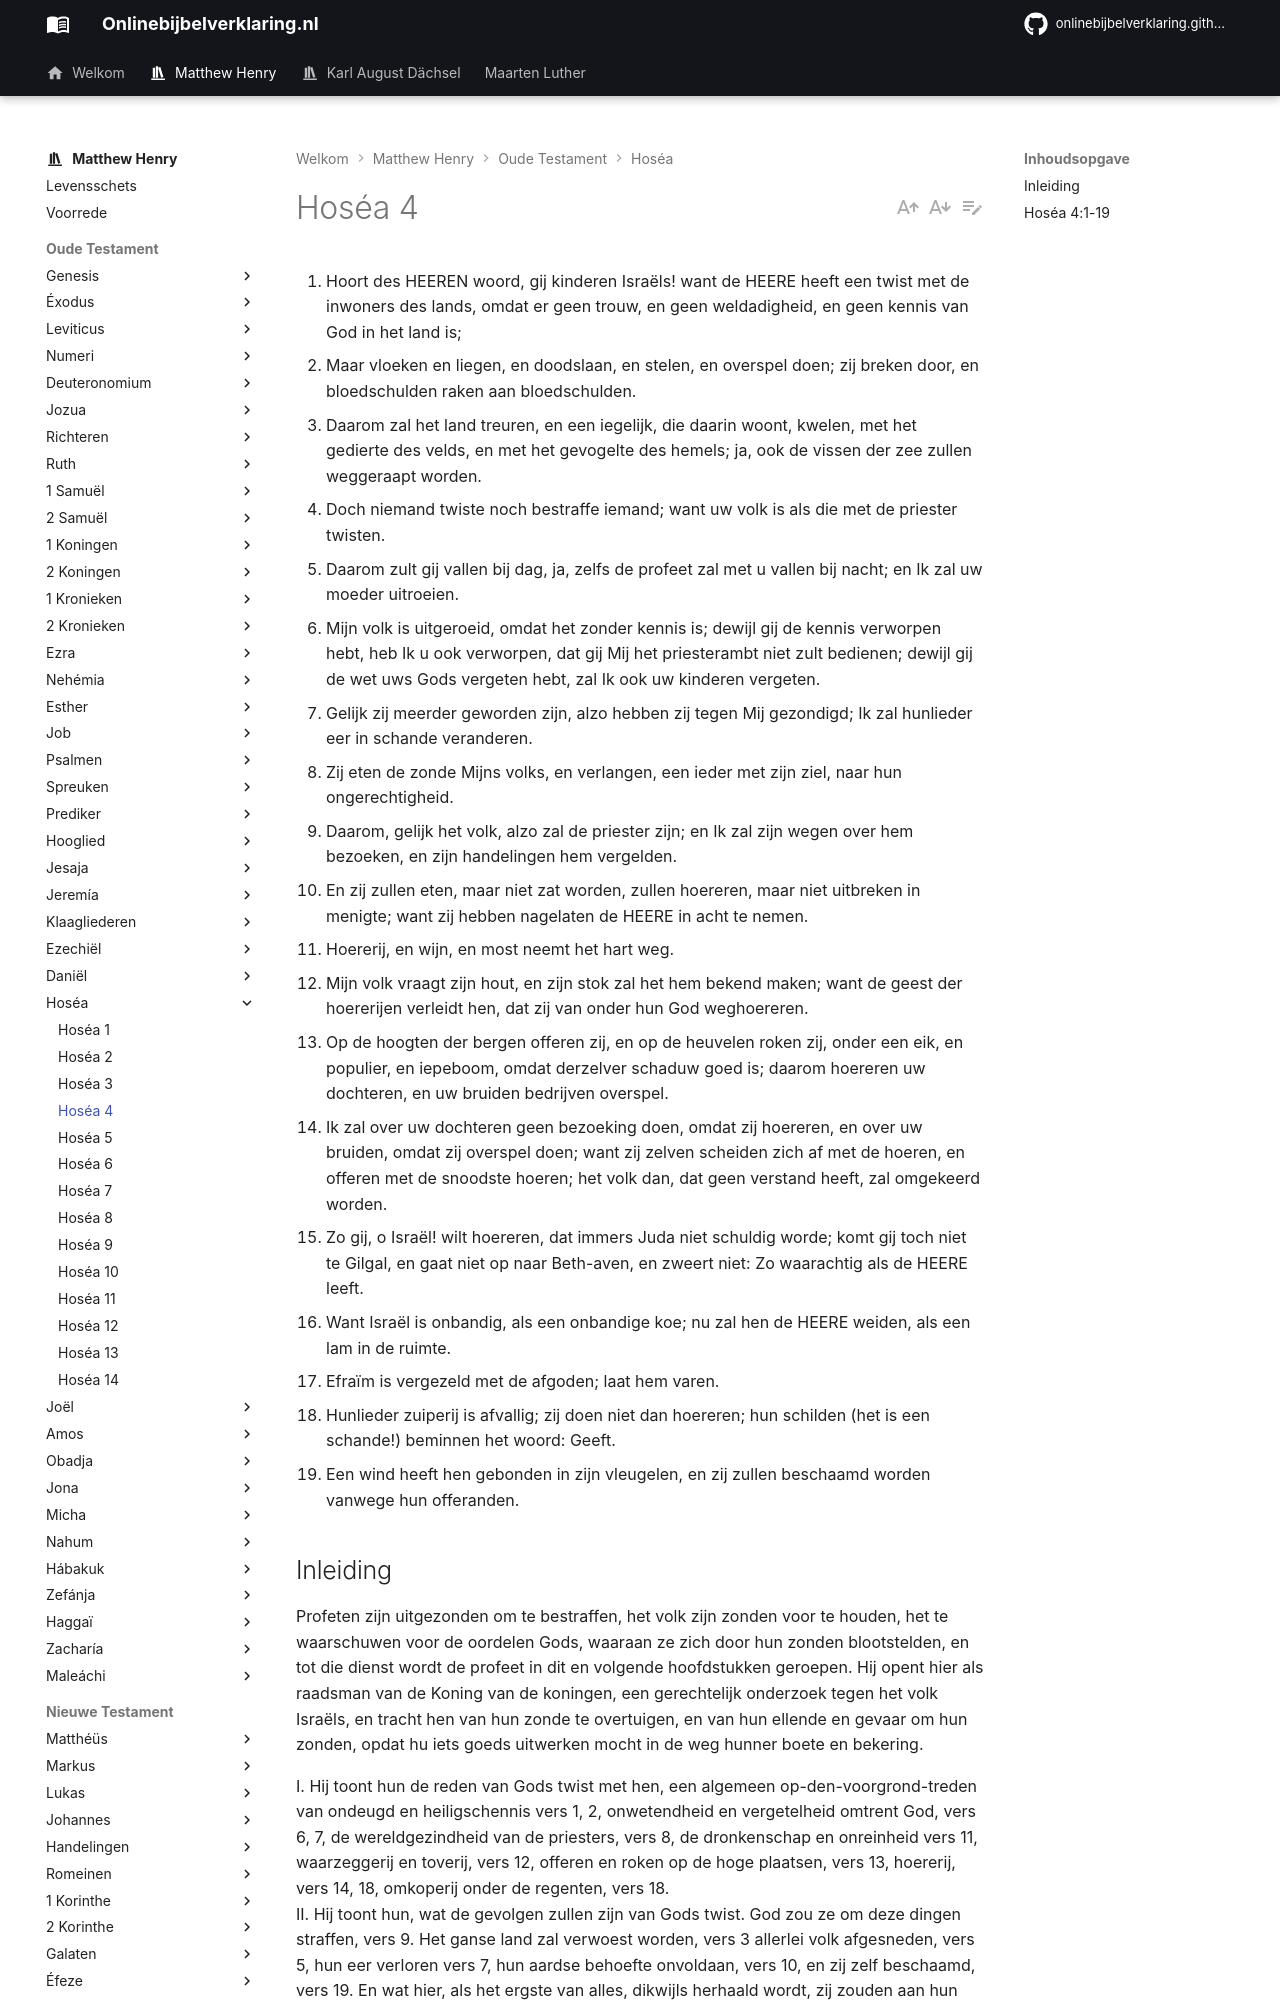

repository: onlinebijbelverklaring/onlinebijbelverklaring.github.io · page: matthewhenry/Hosea/Hosea4/index.html · generator: mkdocs

1. Hoort des HEEREN woord, gij kinderen Israëls! want de HEERE heeft een twist met de inwoners des lands, omdat er geen trouw, en geen weldadigheid, en geen kennis van God in het land is; 
2. Maar vloeken en liegen, en doodslaan, en stelen, en overspel doen; zij breken door, en bloedschulden raken aan bloedschulden. 
3. Daarom zal het land treuren, en een iegelijk, die daarin woont, kwelen, met het gedierte des velds, en met het gevogelte des hemels; ja, ook de vissen der zee zullen weggeraapt worden. 
4. Doch niemand twiste noch bestraffe iemand; want uw volk is als die met de priester twisten. 
5. Daarom zult gij vallen bij dag, ja, zelfs de profeet zal met u vallen bij nacht; en Ik zal uw moeder uitroeien. 
6. Mijn volk is uitgeroeid, omdat het zonder kennis is; dewijl gij de kennis verworpen hebt, heb Ik u ook verworpen, dat gij Mij het priesterambt niet zult bedienen; dewijl gij de wet uws Gods vergeten hebt, zal Ik ook uw kinderen vergeten. 
7. Gelijk zij meerder geworden zijn, alzo hebben zij tegen Mij gezondigd; Ik zal hunlieder eer in schande veranderen. 
8. Zij eten de zonde Mijns volks, en verlangen, een ieder met zijn ziel, naar hun ongerechtigheid. 
9. Daarom, gelijk het volk, alzo zal de priester zijn; en Ik zal zijn wegen over hem bezoeken, en zijn handelingen hem vergelden. 
10. En zij zullen eten, maar niet zat worden, zullen hoereren, maar niet uitbreken in menigte; want zij hebben nagelaten de HEERE in acht te nemen. 
11. Hoererij, en wijn, en most neemt het hart weg. 
12. Mijn volk vraagt zijn hout, en zijn stok zal het hem bekend maken; want de geest der hoererijen verleidt hen, dat zij van onder hun God weghoereren. 
13. Op de hoogten der bergen offeren zij, en op de heuvelen roken zij, onder een eik, en populier, en iepeboom, omdat derzelver schaduw goed is; daarom hoereren uw dochteren, en uw bruiden bedrijven overspel. 
14. Ik zal over uw dochteren geen bezoeking doen, omdat zij hoereren, en over uw bruiden, omdat zij overspel doen; want zij zelven scheiden zich af met de hoeren, en offeren met de snoodste hoeren; het volk dan, dat geen verstand heeft, zal omgekeerd worden. 
15. Zo gij, o Israël! wilt hoereren, dat immers Juda niet schuldig worde; komt gij toch niet te Gilgal, en gaat niet op naar Beth-aven, en zweert niet: Zo waarachtig als de HEERE leeft. 
16. Want Israël is onbandig, als een onbandige koe; nu zal hen de HEERE weiden, als een lam in de ruimte. 
17. Efraïm is vergezeld met de afgoden; laat hem varen. 
18. Hunlieder zuiperij is afvallig; zij doen niet dan hoereren; hun schilden (het is een schande!) beminnen het woord: Geeft. 
19. Een wind heeft hen gebonden in zijn vleugelen, en zij zullen beschaamd worden vanwege hun offeranden. 

## Inleiding

Profeten zijn uitgezonden om te bestraffen, het volk zijn zonden voor te houden, het te waarschuwen voor de oordelen Gods, waaraan ze zich door hun zonden blootstelden, en tot die dienst wordt de profeet in dit en volgende hoofdstukken geroepen. Hij opent hier als raadsman van de Koning van de koningen, een gerechtelijk onderzoek tegen het volk Israëls, en tracht hen van hun zonde te overtuigen, en van hun ellende en gevaar om hun zonden, opdat hu iets goeds uitwerken mocht in de weg hunner boete en bekering.

I. Hij toont hun de reden van Gods twist met hen, een algemeen op-den-voorgrond-treden van ondeugd en heiligschennis vers 1, 2, onwetendheid en vergetelheid omtrent God, vers 6, 7, de wereldgezindheid van de priesters, vers 8, de dronkenschap en onreinheid vers 11, waarzeggerij en toverij, vers 12, offeren en roken op de hoge plaatsen, vers 13, hoererij, vers 14, 18, omkoperij onder de regenten, vers 18.   
II. Hij toont hun, wat de gevolgen zullen zijn van Gods twist. God zou ze om deze dingen straffen, vers 9. Het ganse land zal verwoest worden, vers 3 allerlei volk afgesneden, vers 5, hun eer verloren vers 7, hun aardse behoefte onvoldaan, vers 10, en zij zelf beschaamd, vers 19. En wat hier, als het ergste van alles, dikwijls herhaald wordt, zij zouden aan hun zonden worden overgelaten, vers 17 zij zullen elkander niet bestraffen, vers 4, God zei ze niet straffen vers 14, ja, Hij zal ze voorspoedig maken, vers 16.  
III. Hij waarschuwt Juda, niet in de voetstappen van Israël te treden, omdat zij zagen, dat die voetstappen naar de hel afdaalden. vers 15.
